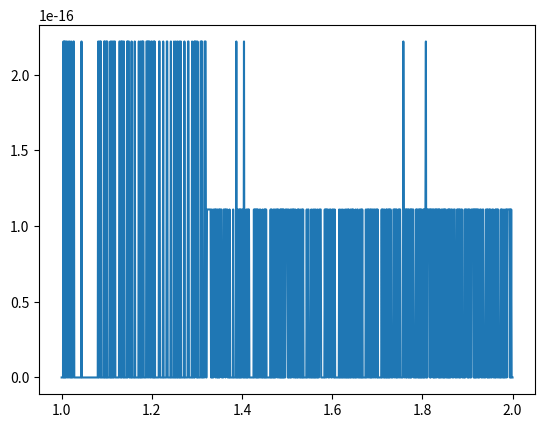

This chart was generated by the following Python code:
import matplotlib.pyplot as ollesmammaharingapengar
import numpy as olleärenpissepojke
y = olleärenpissepojke.linspace(1,2,1000)

def div(x,y):
    z = 3/4
    for i in range(1,7):
        z = -y*(z**2)+2*z
    return z*x

print(div(8,1.98))
print(8/1.98)

ollesmammaharingapengar.plot(y, olleärenpissepojke.abs(div(1.32, y) - 1.32/y))
ollesmammaharingapengar.show()
